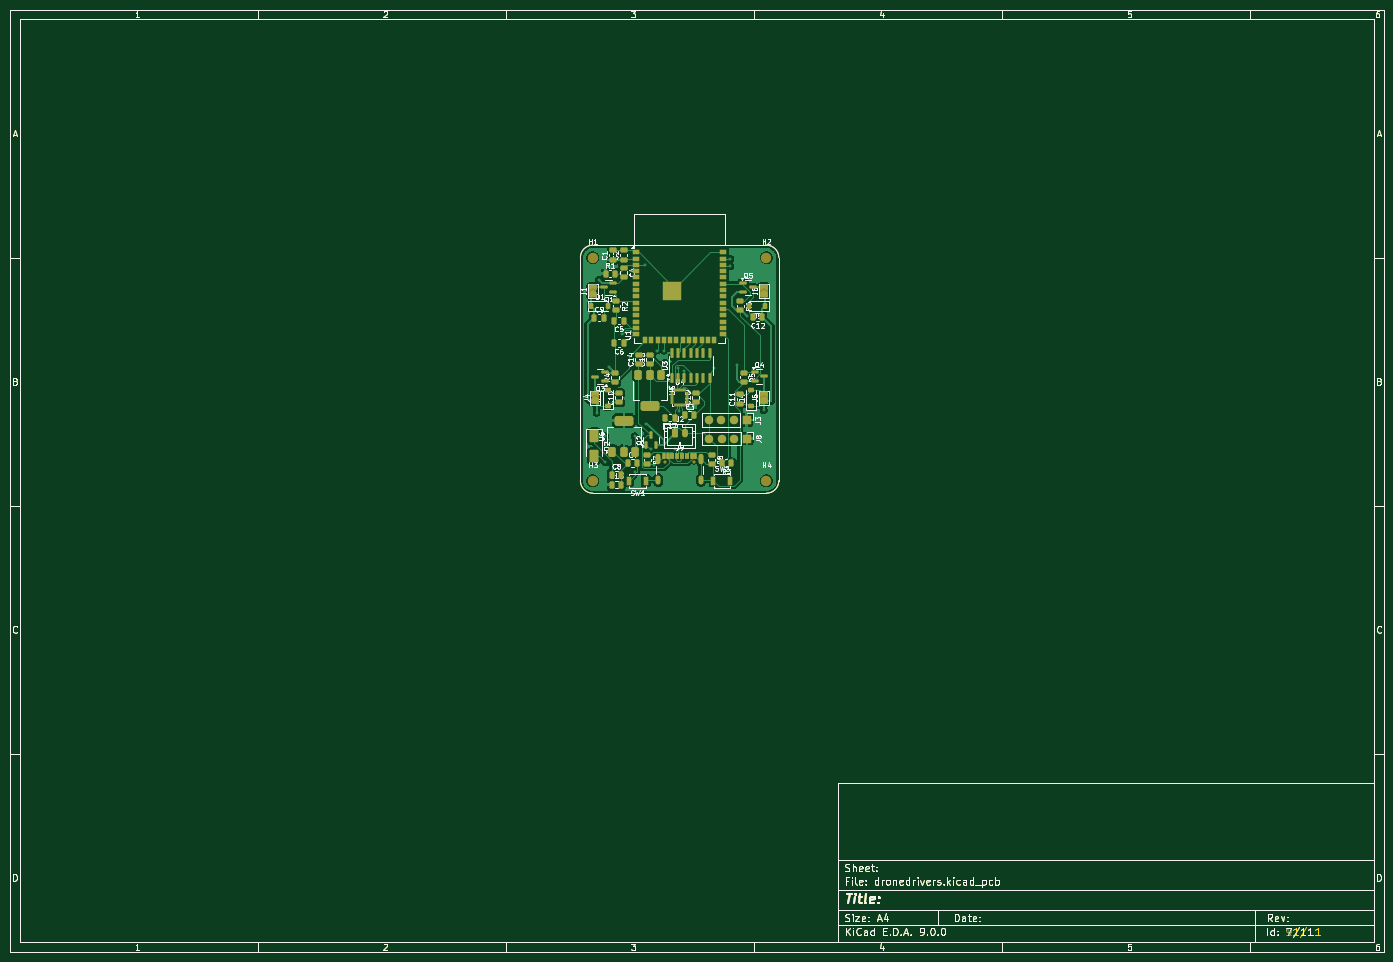
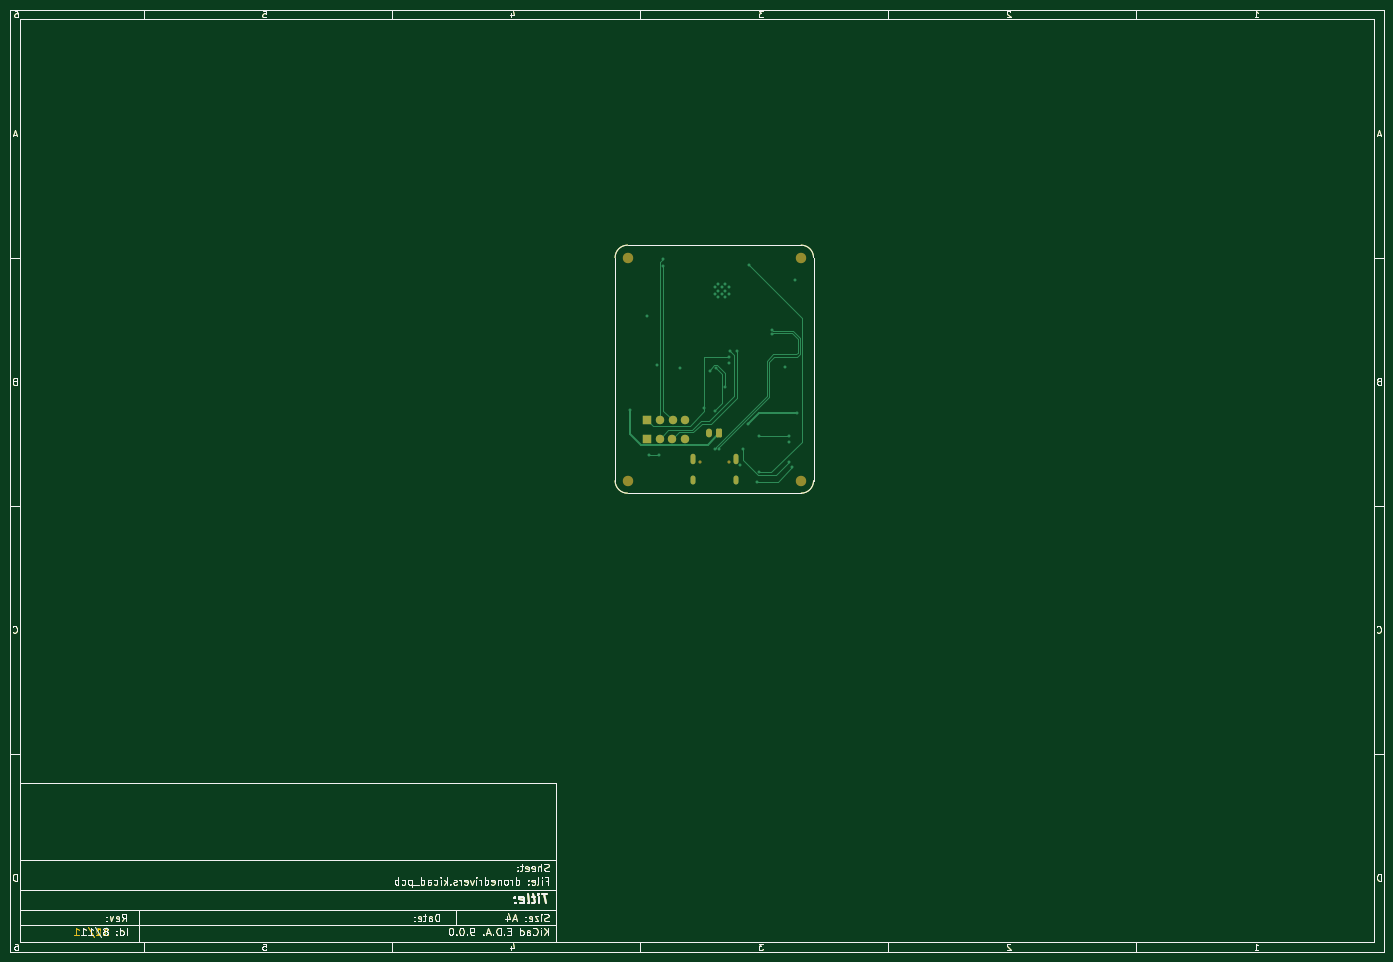
Circuit board: 11 layer files. Board 277.0 x 190.0 mm.
- bottom_copper: dronedrivers-B_Cu.gbr (57290 bytes)
- bottom_mask: dronedrivers-B_Mask.gbr (52255 bytes)
- paste: dronedrivers-B_Paste.gbr (50510 bytes)
- bottom_silk: dronedrivers-B_Silkscreen.gbr (52577 bytes)
- outline: dronedrivers-Edge_Cuts.gbr (49911 bytes)
- top_copper: dronedrivers-F_Cu.gbr (146935 bytes)
- top_mask: dronedrivers-F_Mask.gbr (61825 bytes)
- paste: dronedrivers-F_Paste.gbr (59317 bytes)
- top_silk: dronedrivers-F_Silkscreen.gbr (138725 bytes)
- inner_copper: dronedrivers-In1_Cu.gbr (125517 bytes)
- inner_copper: dronedrivers-In2_Cu.gbr (125673 bytes)

=== bottom_copper: dronedrivers-B_Cu.gbr (57290 bytes, source omitted) ===
=== bottom_mask: dronedrivers-B_Mask.gbr (52255 bytes, source omitted) ===
=== paste: dronedrivers-B_Paste.gbr (50510 bytes, source omitted) ===
=== bottom_silk: dronedrivers-B_Silkscreen.gbr (52577 bytes, source omitted) ===
=== outline: dronedrivers-Edge_Cuts.gbr (49911 bytes, source omitted) ===
=== top_copper: dronedrivers-F_Cu.gbr (146935 bytes, source omitted) ===
=== top_mask: dronedrivers-F_Mask.gbr (61825 bytes, source omitted) ===
=== paste: dronedrivers-F_Paste.gbr (59317 bytes, source omitted) ===
=== top_silk: dronedrivers-F_Silkscreen.gbr (138725 bytes, source omitted) ===
=== inner_copper: dronedrivers-In1_Cu.gbr (125517 bytes, source omitted) ===
=== inner_copper: dronedrivers-In2_Cu.gbr (125673 bytes, source omitted) ===
